Dataset: data (GitHub, CarLoOSX/GesturePredictor). Classes: bottom, circle, left, right, top.

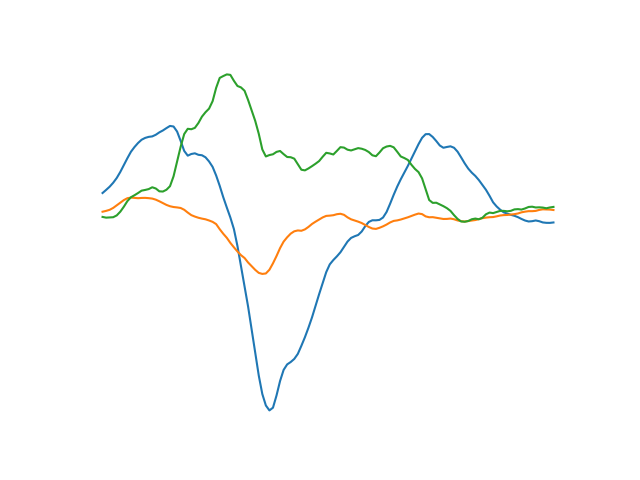
Label: right

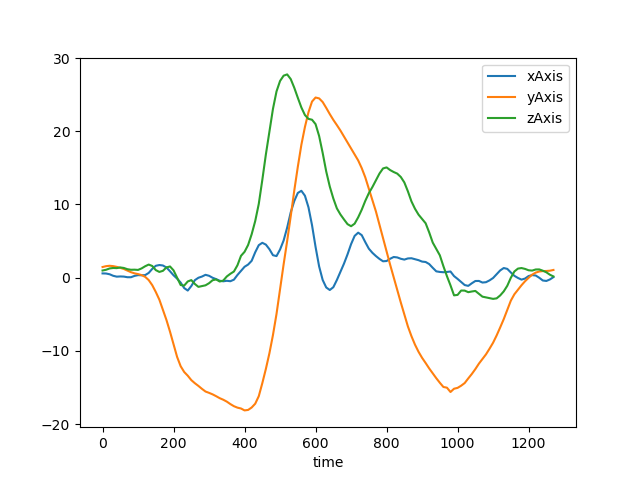
Label: bottom

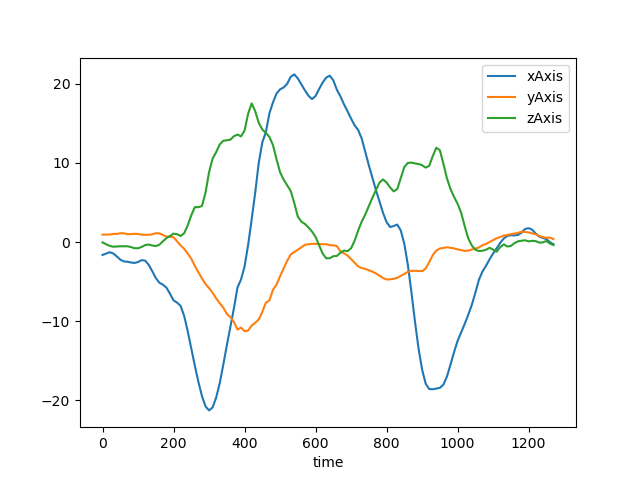
Label: left

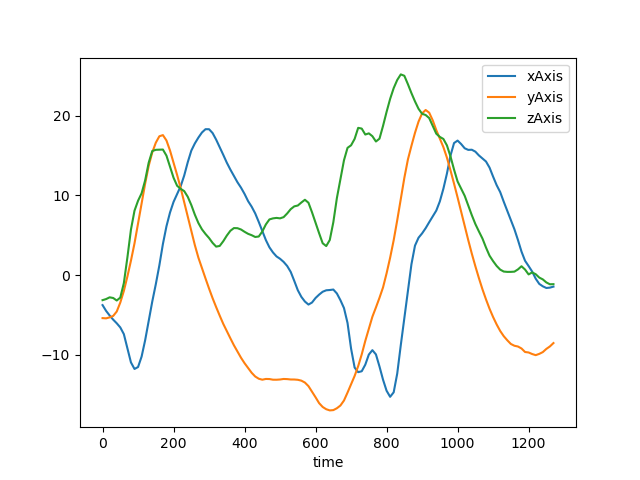
Label: circle

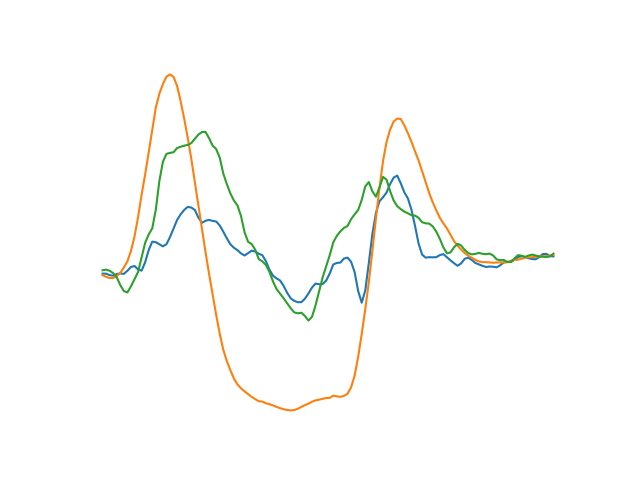
Label: top

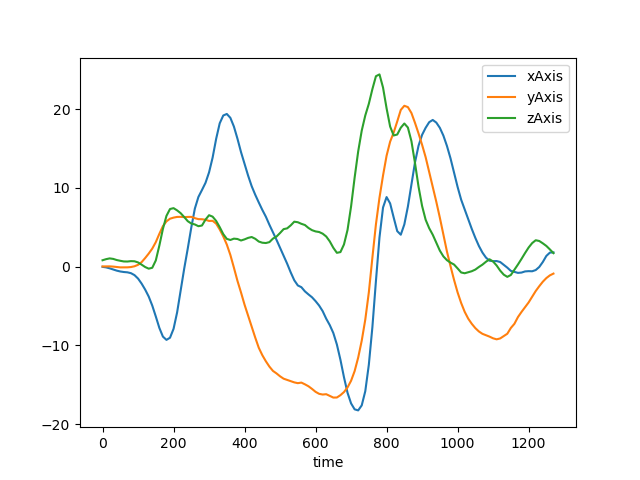
Label: circle
